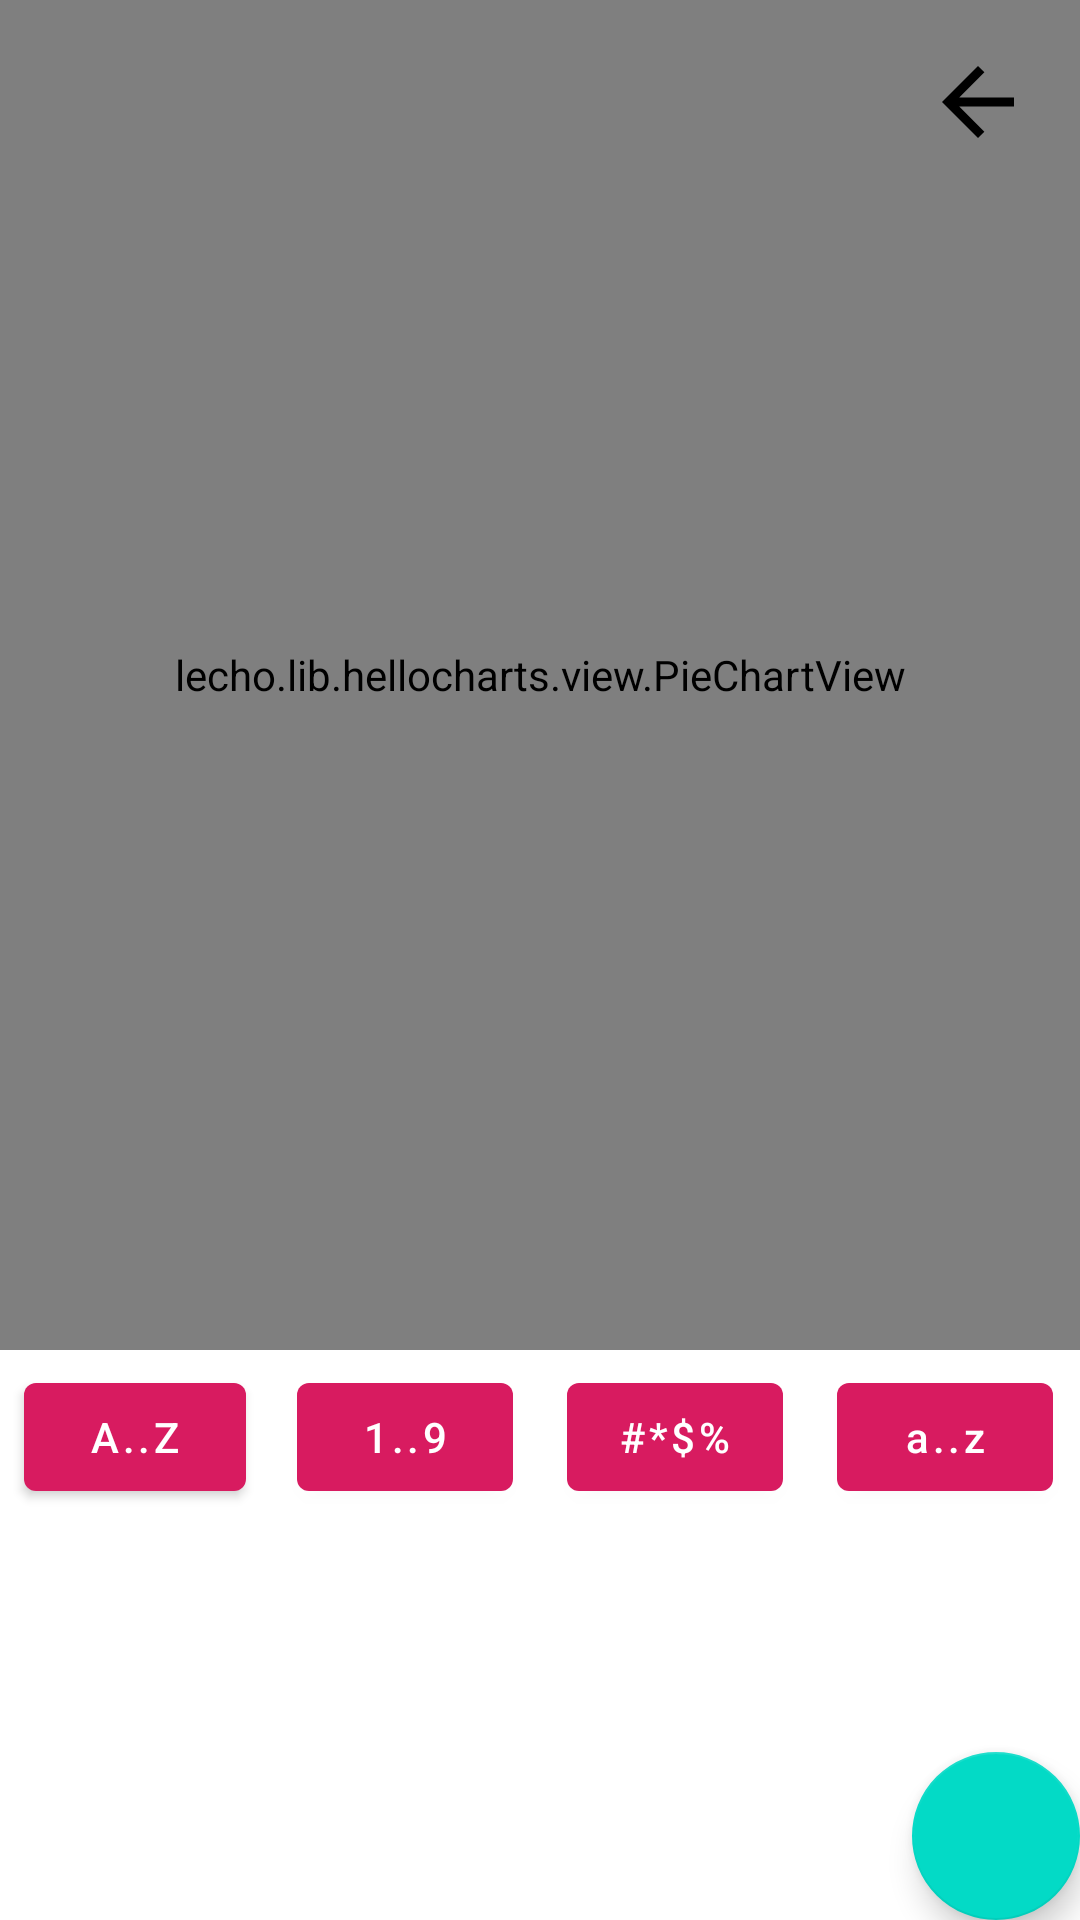

Produce the Android XML layout that renders to this screen, including the resource entries it uses.
<!-- AndroidManifest.xml: activity theme AppTheme.NoActionBar -->
<!-- res/layout/activity_main.xml -->
<?xml version="1.0" encoding="utf-8"?>
<androidx.coordinatorlayout.widget.CoordinatorLayout
        xmlns:android="http://schemas.android.com/apk/res/android"
        xmlns:app="http://schemas.android.com/apk/res-auto"
        xmlns:tools="http://schemas.android.com/tools"
        android:layout_width="match_parent"
        android:layout_height="match_parent"
        tools:context=".GeneratePass">

    <include layout="@layout/content_main"/>

    <com.google.android.material.floatingactionbutton.FloatingActionButton
            android:id="@+id/fab"
            android:layout_width="wrap_content"
            android:layout_height="wrap_content"
            android:layout_gravity="bottom|end"
            android:layout_margin="@dimen/fab_margin"
            app:fabSize="auto"
            app:srcCompat="@drawable/ic_done_white_24dp"
            app:useCompatPadding="false" />

</androidx.coordinatorlayout.widget.CoordinatorLayout>
<!-- res/layout/content_main.xml (included above) -->
<?xml version="1.0" encoding="utf-8"?>
<androidx.constraintlayout.widget.ConstraintLayout
        xmlns:android="http://schemas.android.com/apk/res/android"
        xmlns:tools="http://schemas.android.com/tools"
        xmlns:app="http://schemas.android.com/apk/res-auto"
        android:layout_width="match_parent"
        android:layout_height="match_parent"
        app:layout_behavior="@string/appbar_scrolling_view_behavior"
        tools:showIn="@layout/activity_main"
        tools:context=".GeneratePass">

    <lecho.lib.hellocharts.view.PieChartView
            android:layout_width="0dp"
            android:layout_height="450dp"
            app:layout_constraintStart_toStartOf="parent"
            app:layout_constraintEnd_toEndOf="parent"
            android:id="@+id/pieChart"
            app:layout_constraintTop_toTopOf="parent"/>

    <lecho.lib.hellocharts.view.PieChartView
            android:layout_width="285dp"
            android:layout_height="285dp"
            app:layout_constraintStart_toStartOf="parent"
            app:layout_constraintEnd_toEndOf="parent"
            android:id="@+id/inner"
            android:visibility="gone"
            app:layout_constraintTop_toTopOf="parent"
            app:layout_constraintBottom_toBottomOf="@+id/pieChart"/>


    <com.google.android.material.button.MaterialButton
            android:text="A..Z"
            android:layout_weight="1"
            android:layout_width="74dp"
            android:layout_height="wrap_content"
            android:id="@+id/cap_button"
            android:layout_margin="5dp"
            android:padding="5dp"
            app:layout_constraintStart_toStartOf="parent"
            android:layout_marginTop="8dp"
            app:layout_constraintTop_toBottomOf="@+id/pieChart"
            app:layout_constraintEnd_toStartOf="@+id/guideline"/>

    <com.google.android.material.button.MaterialButton
            android:text="1..9"
            android:textAllCaps="false"
            android:layout_width="72dp"
            android:layout_margin="5dp"
            android:layout_height="wrap_content"
            android:id="@+id/num_button"
            app:layout_constraintStart_toStartOf="@+id/guideline"
            app:layout_constraintEnd_toStartOf="@+id/guideline2" android:layout_marginTop="8dp"
            app:layout_constraintTop_toBottomOf="@+id/pieChart"/>

    <com.google.android.material.button.MaterialButton
            android:text="a..z"
            android:layout_weight="1"
            android:textAllCaps="false"
            android:layout_width="72dp"
            android:layout_height="wrap_content"
            android:layout_margin="5dp"
            android:id="@+id/small_button"
            android:layout_marginTop="8dp"
            app:layout_constraintTop_toBottomOf="@+id/pieChart"
            app:layout_constraintEnd_toEndOf="parent"
            app:layout_constraintStart_toStartOf="@+id/guideline4"/>

    <com.google.android.material.button.MaterialButton
            android:text="#*$%"
            android:layout_weight="1"
            android:layout_width="72dp"
            android:layout_height="wrap_content"
            android:layout_margin="5dp"
            android:textAllCaps="false"
            android:id="@+id/symbol_button"
            android:layout_marginTop="8dp"
            app:layout_constraintTop_toBottomOf="@+id/pieChart"
            app:layout_constraintStart_toStartOf="@+id/guideline2"
            app:layout_constraintEnd_toStartOf="@+id/guideline4"/>

    <androidx.constraintlayout.widget.Guideline
            android:orientation="vertical"
            android:layout_width="wrap_content"
            android:layout_height="wrap_content"
            app:layout_constraintGuide_percent="0.25"
            android:id="@+id/guideline"/>
    <androidx.constraintlayout.widget.Guideline
            android:orientation="vertical"
            android:layout_width="wrap_content"
            android:layout_height="wrap_content"
            app:layout_constraintGuide_percent=".5"
            android:id="@+id/guideline2"/>

    <androidx.constraintlayout.widget.Guideline
            android:orientation="vertical"
            android:layout_width="wrap_content"
            android:layout_height="wrap_content"
            app:layout_constraintGuide_percent=".75"
            android:id="@+id/guideline4"/>
    <ImageView
            android:layout_width="wrap_content"
            android:layout_height="wrap_content"
            app:srcCompat="@drawable/ic_arrow_back_white_36dp"
            android:id="@+id/imageView2"
            app:layout_constraintEnd_toEndOf="parent"
            android:layout_marginEnd="16dp"
            android:layout_marginTop="16dp"
            app:layout_constraintTop_toTopOf="parent"/>

</androidx.constraintlayout.widget.ConstraintLayout>
<!-- resources referenced by this layout -->
<resources>
  <!-- drawable ic_arrow_back_white_36dp (drawable) -->
  <?xml version="1.0" encoding="UTF-8" standalone="no"?>
  <vector xmlns:android="http://schemas.android.com/apk/res/android" android:height="36dp" android:viewportHeight="24.0" android:viewportWidth="24.0" android:width="36dp">
      <path android:fillColor="#000" android:pathData="M20,11H7.83l5.59,-5.59L12,4l-8,8 8,8 1.41,-1.41L7.83,13H20v-2z"/>
  </vector>
  <style name="AppTheme.NoActionBar">
          <item name="windowActionBar">false</item>
          <item name="windowNoTitle">true</item>
      </style>
</resources>
